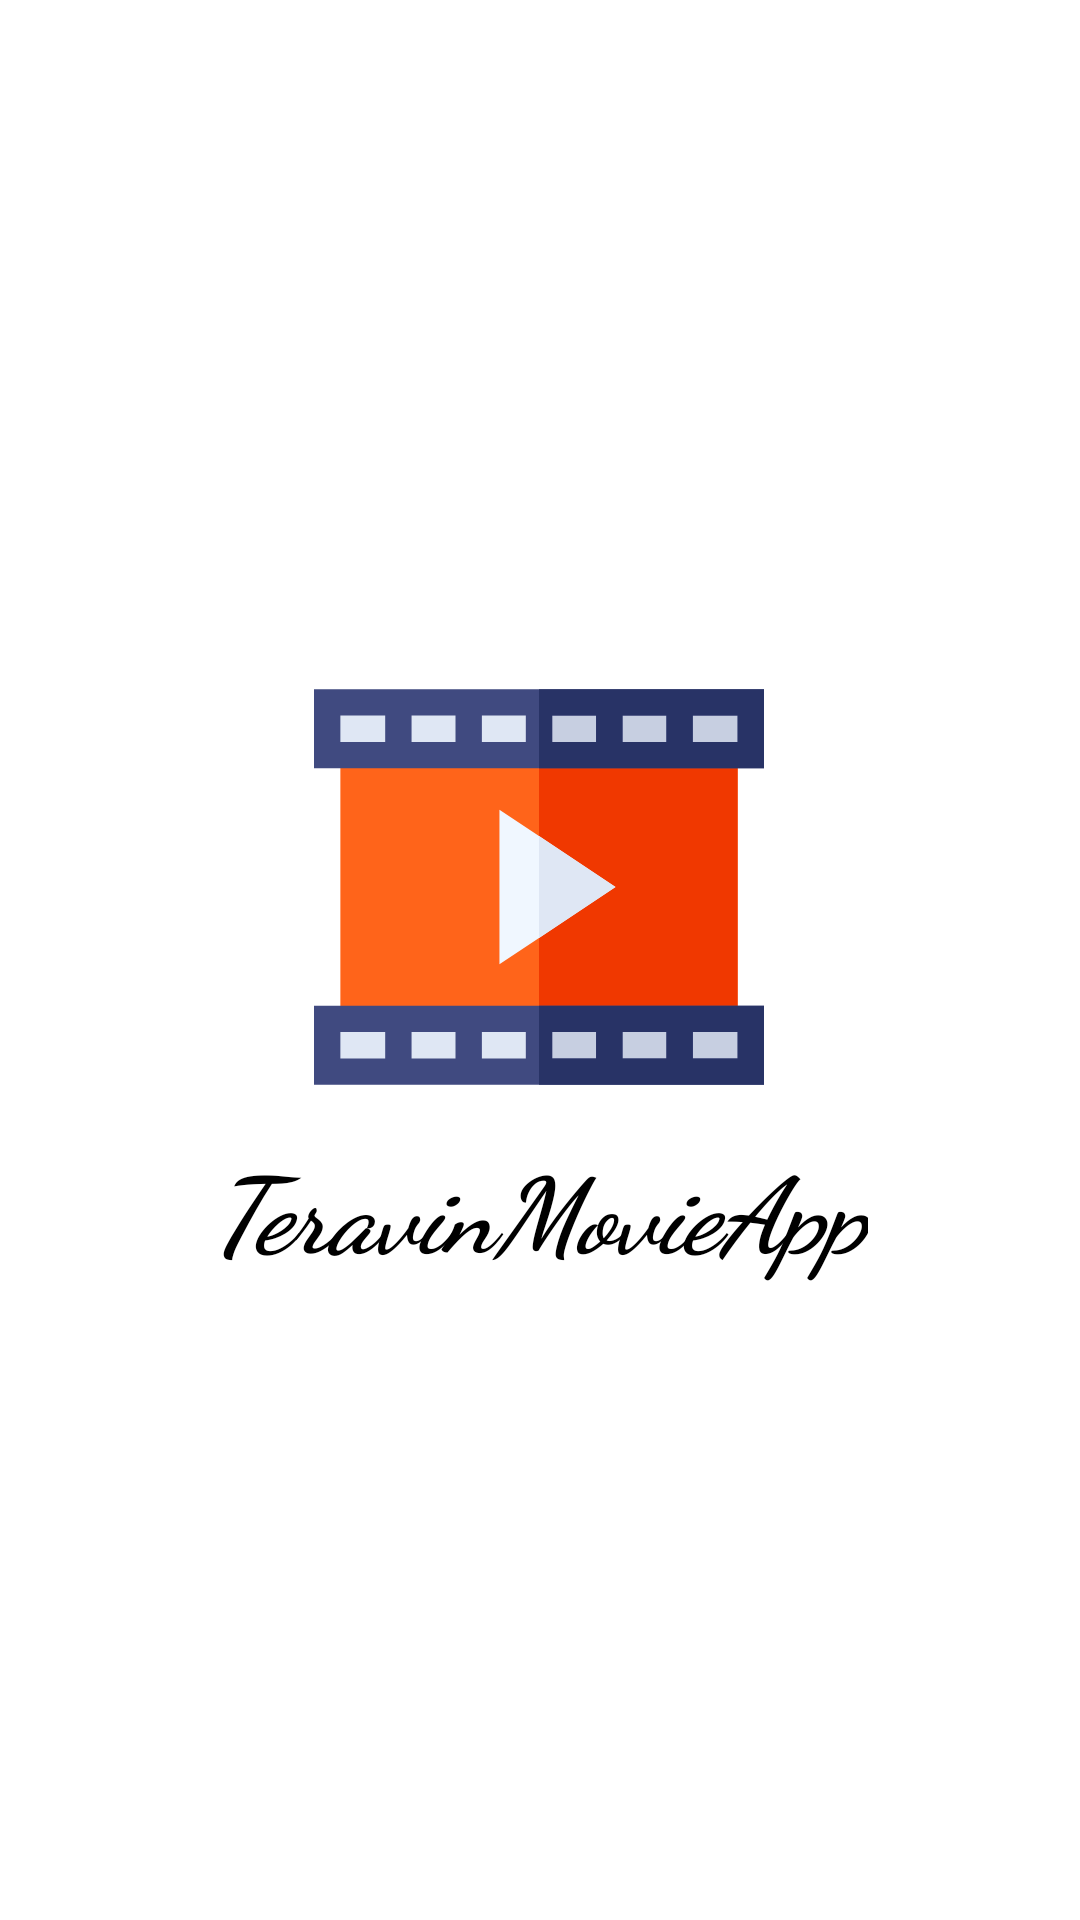

Reconstruct the res/layout file that produces this screen, plus the resources it refers to.
<!-- AndroidManifest.xml: application theme Theme.MovieApp -->
<!-- res/layout/activity_splash_screen.xml -->
<?xml version="1.0" encoding="utf-8"?>
<androidx.constraintlayout.widget.ConstraintLayout xmlns:android="http://schemas.android.com/apk/res/android"
    xmlns:app="http://schemas.android.com/apk/res-auto"
    xmlns:tools="http://schemas.android.com/tools"
    android:layout_width="match_parent"
    android:layout_height="match_parent"
    tools:context=".SplashScreenActivity">

    <ImageView
        android:id="@+id/imageView"
        android:layout_width="150dp"
        android:layout_height="150dp"
        android:src="@drawable/ic_multimedia"
        app:layout_constraintBottom_toBottomOf="parent"
        app:layout_constraintEnd_toEndOf="parent"
        app:layout_constraintHorizontal_bias="0.498"
        app:layout_constraintStart_toStartOf="parent"
        app:layout_constraintTop_toTopOf="parent"
        app:layout_constraintVertical_bias="0.45" />

    <TextView
        android:id="@+id/textView"
        android:layout_width="wrap_content"
        android:layout_height="wrap_content"
        android:layout_marginTop="8dp"
        android:text="TeravinMovieApp"
        android:textSize="35sp"
        android:textStyle="italic|bold"
        android:textColor="@color/black"
        android:fontFamily="cursive"
        app:layout_constraintBottom_toBottomOf="parent"
        app:layout_constraintEnd_toEndOf="@+id/imageView"
        app:layout_constraintHorizontal_bias="0.5"
        app:layout_constraintStart_toStartOf="@+id/imageView"
        app:layout_constraintTop_toBottomOf="@+id/imageView"
        app:layout_constraintVertical_bias="0.0" />

</androidx.constraintlayout.widget.ConstraintLayout>
<!-- resources referenced by this layout -->
<resources>
  <color name="black">#FF000000</color>
  <!-- drawable ic_multimedia (drawable) -->
  <vector xmlns:android="http://schemas.android.com/apk/res/android"
      android:width="512dp"
      android:height="512dp"
      android:viewportWidth="512"
      android:viewportHeight="512">
    <path
        android:pathData="m15,406v60h241,241v-60h-241z"
        android:fillColor="#dfe7f4"/>
    <path
        android:pathData="m256,46h-241v60h241,241v-60z"
        android:fillColor="#dfe7f4"/>
    <path
        android:pathData="m256,46h241v60h-241z"
        android:fillColor="#c7cfe1"/>
    <path
        android:pathData="m256,406h241v60h-241z"
        android:fillColor="#c7cfe1"/>
    <path
        android:pathData="m256,106h-226v300h226,226v-300z"
        android:fillColor="#ff641a"/>
    <path
        android:pathData="m256,106h226v300h-226z"
        android:fillColor="#f03800"/>
    <path
        android:pathData="m0,391v90h256,256v-90h-256zM81,451h-51v-30h51zM161,451h-50v-30h50zM241,451h-50v-30h50zM431,421h51v30h-51zM351,421h50v30h-50zM271,421h50v30h-50z"
        android:fillColor="#404a80"/>
    <path
        android:pathData="m256,31h-256v90h256,256v-90zM81,91h-51v-30h51zM161,91h-50v-30h50zM241,91h-50v-30h50zM321,91h-50v-30h50zM401,91h-50v-30h50zM482,91h-51.1v-30h51.1z"
        android:fillColor="#404a80"/>
    <path
        android:pathData="m321,91h-50v-30h50zM401,91h-50v-30h50zM256,31v90h256v-90zM482,91h-51.1v-30h51.1z"
        android:fillColor="#283366"/>
    <path
        android:pathData="m512,391h-256v90h256zM321,451h-50v-30h50zM401,451h-50v-30h50zM482,451h-51v-30h51z"
        android:fillColor="#283366"/>
    <path
        android:pathData="m256,197.98 l-45,-30v176.04l45,-30 87.04,-58.02z"
        android:fillColor="#f0f7ff"/>
    <path
        android:pathData="m256,197.98v116.05l87.04,-58.02z"
        android:fillColor="#dfe7f4"/>
  </vector>
  <style name="Theme.MovieApp" parent="Theme.MaterialComponents.DayNight.DarkActionBar">
          
          <item name="colorPrimary">@color/dark_red</item>
          <item name="colorPrimaryVariant">@color/dark_red</item>
          <item name="colorOnPrimary">@color/white</item>
          
          <item name="colorSecondary">@color/teal_200</item>
          <item name="colorSecondaryVariant">@color/teal_700</item>
          <item name="colorOnSecondary">@color/black</item>
          
          <item name="android:statusBarColor" tools:targetApi="l">?attr/colorPrimaryVariant</item>
          
      </style>
  <color name="dark_red">#700000</color>
  <color name="white">#FFFFFFFF</color>
  <color name="teal_200">#FF03DAC5</color>
  <color name="teal_700">#FF018786</color>
</resources>
